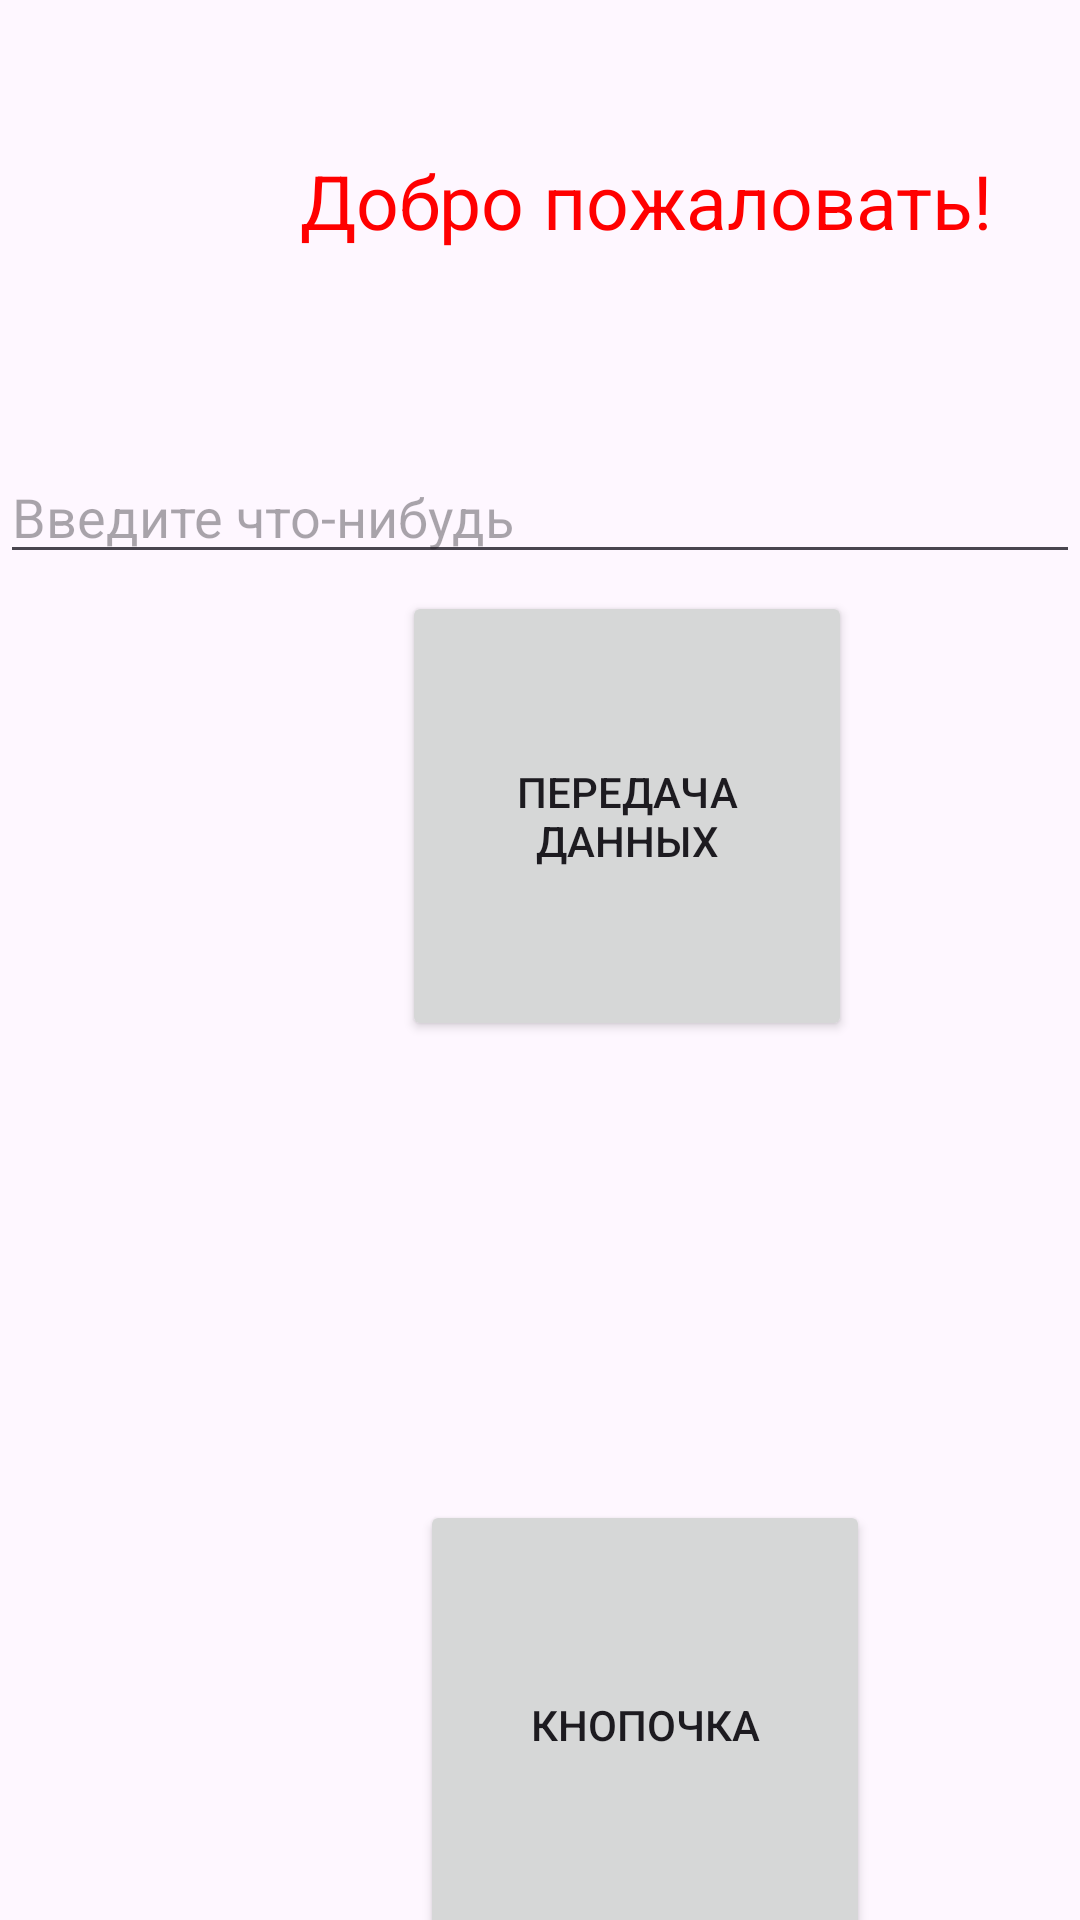

Produce the Android XML layout that renders to this screen, including the resource entries it uses.
<!-- AndroidManifest.xml: application theme Theme.RMP333 -->
<!-- res/layout/fragment_absolute_layout.xml -->
<?xml version="1.0" encoding="utf-8"?>
<AbsoluteLayout xmlns:android="http://schemas.android.com/apk/res/android"
    android:layout_width="match_parent"
    android:layout_height="match_parent">

    <TextView
        android:id="@+id/text_welcome"
        android:layout_width="wrap_content"
        android:layout_height="wrap_content"
        android:text="Добро пожаловать!"
        android:layout_x="100dp"
        android:layout_y="50dp"
        android:textSize="25sp"
        android:textColor="#FF0000" />

    <Button
        android:id="@+id/Knopochka"
        android:onClick="onClick"
        android:layout_width="150dp"
        android:layout_height="150dp"
        android:text="Кнопочка"
        android:layout_x="140dp"
        android:layout_y="500dp"/>
    <Button
        android:id="@+id/Knopka2"
        android:layout_width="150dp"
        android:layout_height="150dp"
        android:layout_x="134dp"
        android:layout_y="197dp"
        android:text="Передача данных" />

    <EditText
        android:layout_width="match_parent"
        android:layout_height="wrap_content"
        android:hint="Введите что-нибудь"
        android:layout_y="150dp" />

    <ImageView
        android:layout_width="100dp"
        android:layout_height="100dp"
        android:layout_x="161dp"
        android:layout_y="379dp"
        android:rotation="45"
        android:scaleType="fitCenter"
        android:src="@drawable/an" />
</AbsoluteLayout>
<!-- resources referenced by this layout -->
<resources>
  <style name="Theme.RMP333" parent="Base.Theme.RMP333" />
  <style name="Base.Theme.RMP333" parent="Theme.Material3.DayNight.NoActionBar">
          
          
      </style>
</resources>
